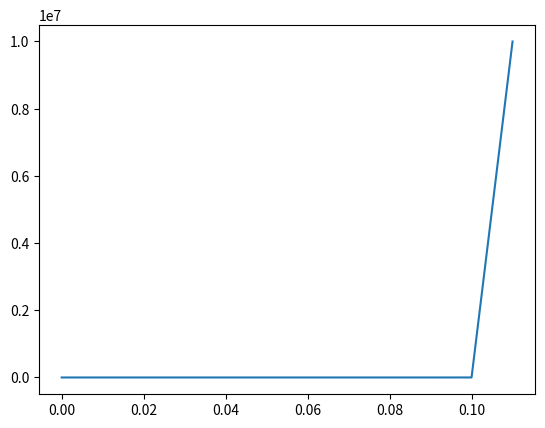

Here is the Python script that generated this plot:
import numpy as np
import scipy
from tqdm import tqdm
import matplotlib.pyplot as plt

# Parameters
GNa = 12.8
GK1 = 2.8
GKr = 0.0136
GKs = 0.0245
GKp = 0.002216
Gto = 0.23815
GNab = 0.0031
GCab = 0.0003842

PCa = 0.0000226
PCaK = 5.79 * (10**-7)
Prel = 6
Pleak = 0.000001
INaK_max = 0.693
ICahalf = -0.265
IpCa_max = 0.05

R = 8.314
T = 310
F = 96.5
Acap = 1.534 * (10**-4)
Csc = 1
eta = 0.35

ksat = 0.2
kNaCa = 1500
KmfCa = 0.18
KmK1 = 13
KmNa = 87.5
KmCa = 1380
KmNai = 10
KmKo = 1.5
KmpCa = 0.05
Kmup = 0.32
CMDNtot = 10
CSQNtot = 10000

KmCMDN = 2
KmCSQN = 600
Vup = 0.1
Vmyo = 25.84 * (10**-6)
VSR = 2 * (10**-6)

Nai = 10
Ki = 149.4
Nao = 138
Ko = 4
Cao = 2000

def set_initial_conditions():
    """
    Key:
    0: V
    1. Ca2+i
    2. Ca2+SR
    3. f
    4. d
    5. m
    6. h
    7. j
    8. fCa
    9. XKr
    10. XKs
    11. Xto
    12. Yto
    """

    var = np.zeros(13,dtype=np.float64)
    var[0] = -94.7 
    var[1] = 0.0472 
    var[2] = 320 
    var[3] = 0.983
    var[4] = 0.0001
    var[5] = 2.4676 * (10**-4)
    var[6] = 0.99869
    var[7] = 0.99887
    var[8] = 0.942
    var[9] = 0.229
    var[10] = 0.0001
    var[11] = 3.742 * (10**-5)
    var[12] = 1
    
    return var

def function(t,var):
    df = np.zeros(13,dtype=np.float64)
    
    # df = Istim(t,var,df)
    
    df, ENa = INa(t,var,df)
    # df = np.zeros(13,dtype=np.float64)

    df, EK = IK1(t,var,df)
    # df = np.zeros(13,dtype=np.float64)

    df = IKr(t,var,df,EK)

    df = IKs(t,var,df)

    df = Ito(t,var,df,EK)

    df = IKp(t,var,df,EK)

    df = INaK(t,var,df)

    df, INaCa_val, VFRT = INaCa(t,var,df)
    # df = np.zeros(13,dtype=np.float64)

    df = INab(t, var, df, ENa)

    df, ICab_val = ICab(t, var, df)
    # df = np.zeros(13,dtype=np.float64)

    df, IpCa_val = IpCa(t, var, df)    
    # df = np.zeros(13,dtype=np.float64)

    df, ICa_val, ICa_max = ICa(t, var, df, VFRT)
    # df = np.zeros(13,dtype=np.float64)

    df = ICaK(t, var, df, VFRT, ICa_max)

    df = calcium_handling(t, var, df, ICa_val, ICab_val, IpCa_val, INaCa_val)

    # Flip sum of voltage sum -------------
    df[0] = -df[0]
    return df

def Istim(t,var,df):
    #NOTE: RECONFIGURE
    if t == 0:
        df[0] += -80
    return df

# VERIFIED
def INa(t,var,df):
    V = var[0]
    m = var[5]
    h = var[6]    
    j = var[7]

    # Constants:
    ENa = R*T/F*np.log(Nao/Nai)
    alpham = 0.32 * (V + 47.13) / (1 - np.exp(-0.1 * (V + 47.13)))
    betam = 0.08 * np.exp(-V/11)
    alphah = 0.135 * np.exp((V + 80)/-6.8)
    betah = 7.5/(1 + np.exp(-0.1*(V + 11)))
    alphaj = (0.175 * np.exp((V + 100)/-23)) / (1 + np.exp(0.15 * (V + 79)))
    betaj = 0.3/(1 + np.exp(-0.1*(V + 32)))

    # Remember, voltage is added upon
    INa = GNa * (m**3) * h * j * (V - ENa)
    df[0] += INa
    df[5] = (alpham*(1-m)) - betam*m
    df[6] = (alphah*(1-h)) - betah*h
    df[7] = (alphaj*(1-j)) - betaj*j

    return df, ENa

# VERIFIED
def IK1(t,var,df):
    V = var[0]

    # Constants:
    EK = R*T/F*np.log(Ko/Ki)
    K1inf = 1/(2+np.exp(1.62*F/(R*T)*(V-EK)))
    
    IK1 = GK1 * K1inf * Ko / (Ko + KmK1) * (V - EK)
    df[0] += IK1

    return df, EK

# VERIFIED
def IKr(t,var,df,EK):
    V = var[0]
    XKr = var[9]

    # Constants:
    RV = 1/(1 + 2.5*np.exp(0.1*(V + 28)))
    tauKr = 43 + (1 / (np.exp(-5.495 + 0.1691*V) + np.exp(-7.677 - 0.0128*V)))
    XKrinf = 1 / (1 + np.exp(-2.182 - 0.1819*V))

    IKr = GKr * RV * XKr * np.sqrt(Ko/4) * (V - EK)
    df[0] += IKr
    df[9] = (XKrinf - XKr) / tauKr

    return df

# VERIFIED
def IKs(t,var,df):
    V = var[0]
    XKs = var[10]

    # Constants:
    EKs = R*T/F*np.log((Ko + 0.01833*Nao)/(Ki + 0.01833*Nai))
    XKsinf = 1 / (1 + np.exp((V-16)/-13.6))
    Vminus10 = V-10
    tauKs = (0.0000719*Vminus10/(1 - np.exp(-0.148*Vminus10))) 
    tauKs += (0.000131*Vminus10/(np.exp(0.0687*Vminus10) - 1))
    tauKs = 1/tauKs

    IKs = GKs * XKs**2 * (V - EKs)
    df[0] += IKs
    df[10] = (XKsinf - XKs)/tauKs

    return df

# VERIFIED
def Ito(t,var,df,EK):
    V = var[0]
    Xto = var[11]
    Yto = var[12]

    # Constants:
    V_modified = (V+33.5)/5
    alphaXto = 0.04516*np.exp(0.03577*V)
    betaXto = 0.0989*np.exp(-0.06237*V)
    alphaYto = 0.005415*np.exp(-V_modified)/(1 + 0.051335*np.exp(-V_modified))
    betaYto = 0.005415*np.exp(V_modified)/(1 + 0.051335*np.exp(V_modified))

    Ito = Gto * Xto * Yto * (V - EK)
    df[0] += Ito
    df[11] = alphaXto*(1 - Xto) - betaXto*Xto
    df[12] = alphaYto*(1 - Yto) - betaYto*Yto

    return df

# VERIFIED
def IKp(t,var,df,EK):
    V = var[0]

    # Constants:
    KKp = 1/(1 + np.exp((7.488-V)/5.98))

    IKp = GKp * KKp * (V - EK)
    df[0] += IKp

    return df

# VERIFIED
def INaK(t,var,df):
    V = var[0]

    # Constants:
    sigma = 1/7*(np.exp(Nao/67.3) - 1)
    fNaK = 1/(1 + 0.1245*np.exp(-0.1*V*F/(R*T)) + 0.0365*sigma*np.exp(-V*F/(R*T)))
    
    INaK = INaK_max * fNaK * (1/(1 + (KmNai/Nai)**1.5)) * (Ko/(Ko + KmKo))
    df[0] += INaK

    return df

# VERIFIED
def INaCa(t,var,df):
    V = var[0]
    Cai = var[1]

    # Constants:
    VFRT = V*F/(R*T)
    frac_1 = kNaCa/(KmNa**3 + Nao**3)
    frac_2 = 1/(KmCa + Cao)
    frac_3 = 1/(1 + ksat*np.exp((eta-1)*VFRT))
    last_term = (np.exp(eta*VFRT)*(Nai**3)*Cao) - (np.exp((eta-1)*VFRT)*(Nao**3)*Cai)

    INaCa = frac_1 * frac_2 * frac_3 * last_term
    df[0] += INaCa

    return df, INaCa, VFRT

# VERIFIED
def INab(t,var,df,ENa):
    V = var[0]

    INab = GNab * (V - ENa)
    df[0] += INab

    return df

# VERIFIED
def ICab(t,var,df):
    V = var[0]
    Cai = var[1]

    # Constants:
    ECa = R*T/(2*F) * np.log(Cao/Cai)

    ICab = GCab * (V - ECa)
    df[0] += ICab

    return df, ICab

# VERIFIED
def IpCa(t,var,df):
    Cai = var[1]

    IpCa = IpCa_max * Cai / (KmpCa + Cai)
    df[0] += IpCa
    
    return df, IpCa

# VERIFIED
def ICa(t,var,df,VFRT):
    V = var[0]
    Cai = var[1]
    f = var[3]
    d = var[4]
    fCa = var[8]

    # Constants:
    VFRT2 = 2*VFRT
    first_ICa_max = PCa/Csc * 2*VFRT2*F
    second_ICa_max = (Cai*np.exp(VFRT2) - 0.341*Cao) / (np.exp(VFRT2) - 1)
    ICa_max = first_ICa_max * second_ICa_max
    finf = 1/(1+np.exp((V+12.5)/5))
    tauf = 30 + 200/(1 + np.exp((V+20)/9.5))
    dinf = 1/(1+np.exp((V+10)/-6.24))
    taud = (0.25*np.exp(-0.01*V)) / (1 + np.exp(-0.07*V)) + (0.07*np.exp(-0.05*(V+40))) / (1 + np.exp(0.05*(V+40)))
    taud = 1/taud
    fCainf = 1 / (1 + (Cai/KmfCa)**3)
    taufCa = 30

    ICa = ICa_max * f * d *fCa
    df[0] += ICa
    df[3] = (finf - f) / tauf
    df[4] = (dinf - d) / taud
    df[8] = (fCainf - fCa) / taufCa

    return df, ICa, ICa_max

# VERIFIED
def ICaK(t,var,df,VFRT,ICa_max):
    V = var[0]
    f = var[3]
    d = var[4]
    fCa = var[8]

    # Constants:
    first_ICaK = PCaK/Csc * (f*d*fCa)/(1 + ICa_max/ICahalf)
    second_ICaK = 1000*VFRT*F * ((Ki*np.exp(VFRT) - Ko) / (np.exp(VFRT) - 1))

    ICaK = first_ICaK * second_ICaK
    df[0] += ICaK
    return df

# VERIFIED
def calcium_handling(t,var,df, ICa, ICab, IpCa, INaCa):
    V = var[0]
    Cai = var[1]
    CaSR = var[2]
    f = var[3]
    d = var[4]
    fCa = var[8]

    # Constants:
    betai = 1 / (1 + (CMDNtot * KmCMDN / (KmCMDN + Cai)**2))
    gamma = 1 / (1 + (2000/CaSR)**3)
    Jrel = Prel * f*d*fCa * (gamma*CaSR - Cai)/(1 + 1.65*np.exp(V/20))
    Jup = Vup / (1 + (Kmup/Cai)**2)
    Jleak = Pleak * (CaSR - Cai)
    betaSR = 1 / (1 + (CSQNtot * KmCSQN / (KmCSQN + CaSR)**2))

    df[1] = betai * (Jrel + Jleak - Jup - (Acap*Csc/(2*F*Vmyo) * (ICa + ICab + IpCa - 2*INaCa)))
    df[2] = betaSR * (Jup - Jleak - Jrel)*Vmyo/VSR

    return df

# Variables
var = set_initial_conditions()
print("Initial conditions:")
print(var)

df_test = function(0, var)
print("\nDerivatives at time = 0, with initial conditions and given parameters:")
print(df_test)

t = np.linspace(0,200,20001)
values = np.zeros((13,20001))
values[:,0] = var

for i in range(0,50):
    print(f"Iteration {i}:")
    values[:,i+1] = values[:,i] + 0.01 * function(t[i], values[:,i])

print()
print(values[0,:])
print(values[0,4])


plt.plot(t[:50], values[0,:50])
plt.show()
